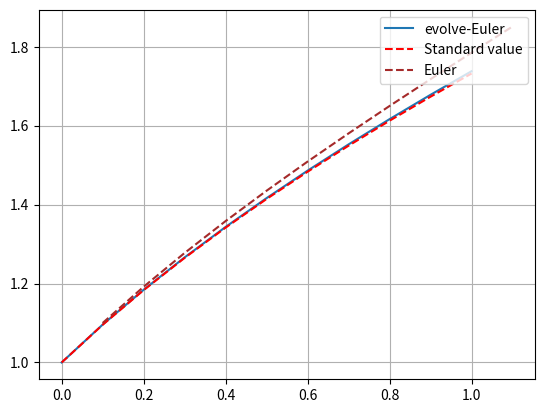

Reproduce this figure in Python.
# https://blog.csdn.net/yangmaoda/article/details/120448939

import numpy as np
from matplotlib import pyplot as plt
from scipy.integrate import odeint
#梯形算法

def f(x,y):
    return y-2*x/y
def diff_equation(y, x):
    return np.array(y - 2 * x / y)
h=0.1
# x = np.linspace(0, 1, num=10)
x=[x/10 for x in range(0,11)]
n=np.size(x)
y=np.zeros([1,n+1])
t=np.zeros([1,n])
y[0,0]=1
t = odeint(diff_equation, 1, x)  # 利用python内置函数求解该常微分方程
for i in range(n):
    yp=y[0,i]+h*f(x[i],y[0,i])
    yc=y[0,i]+h*f(x[i]+h,yp)
    y[0,i+1]=0.5*(yp+yc)
print(y)
print(t)
plt.figure(1)
plt.grid()
plt.plot(x, y[0,0:n],label='evolve-Euler')
plt.plot(x, t[:,0],color='red',linestyle='--',label='Standard value')


h=0.1
y=1
x=0
xx = []
yy = []
for i in range(100):
    y=1.1*y-0.2*x/y
    x=x+h
    xx.append(x)
    yy.append(y)
    if(x>1):
        break
plt.plot(xx,yy,color='brown',linestyle='--',label='Euler')
plt.legend(loc='upper right')
plt.show()
